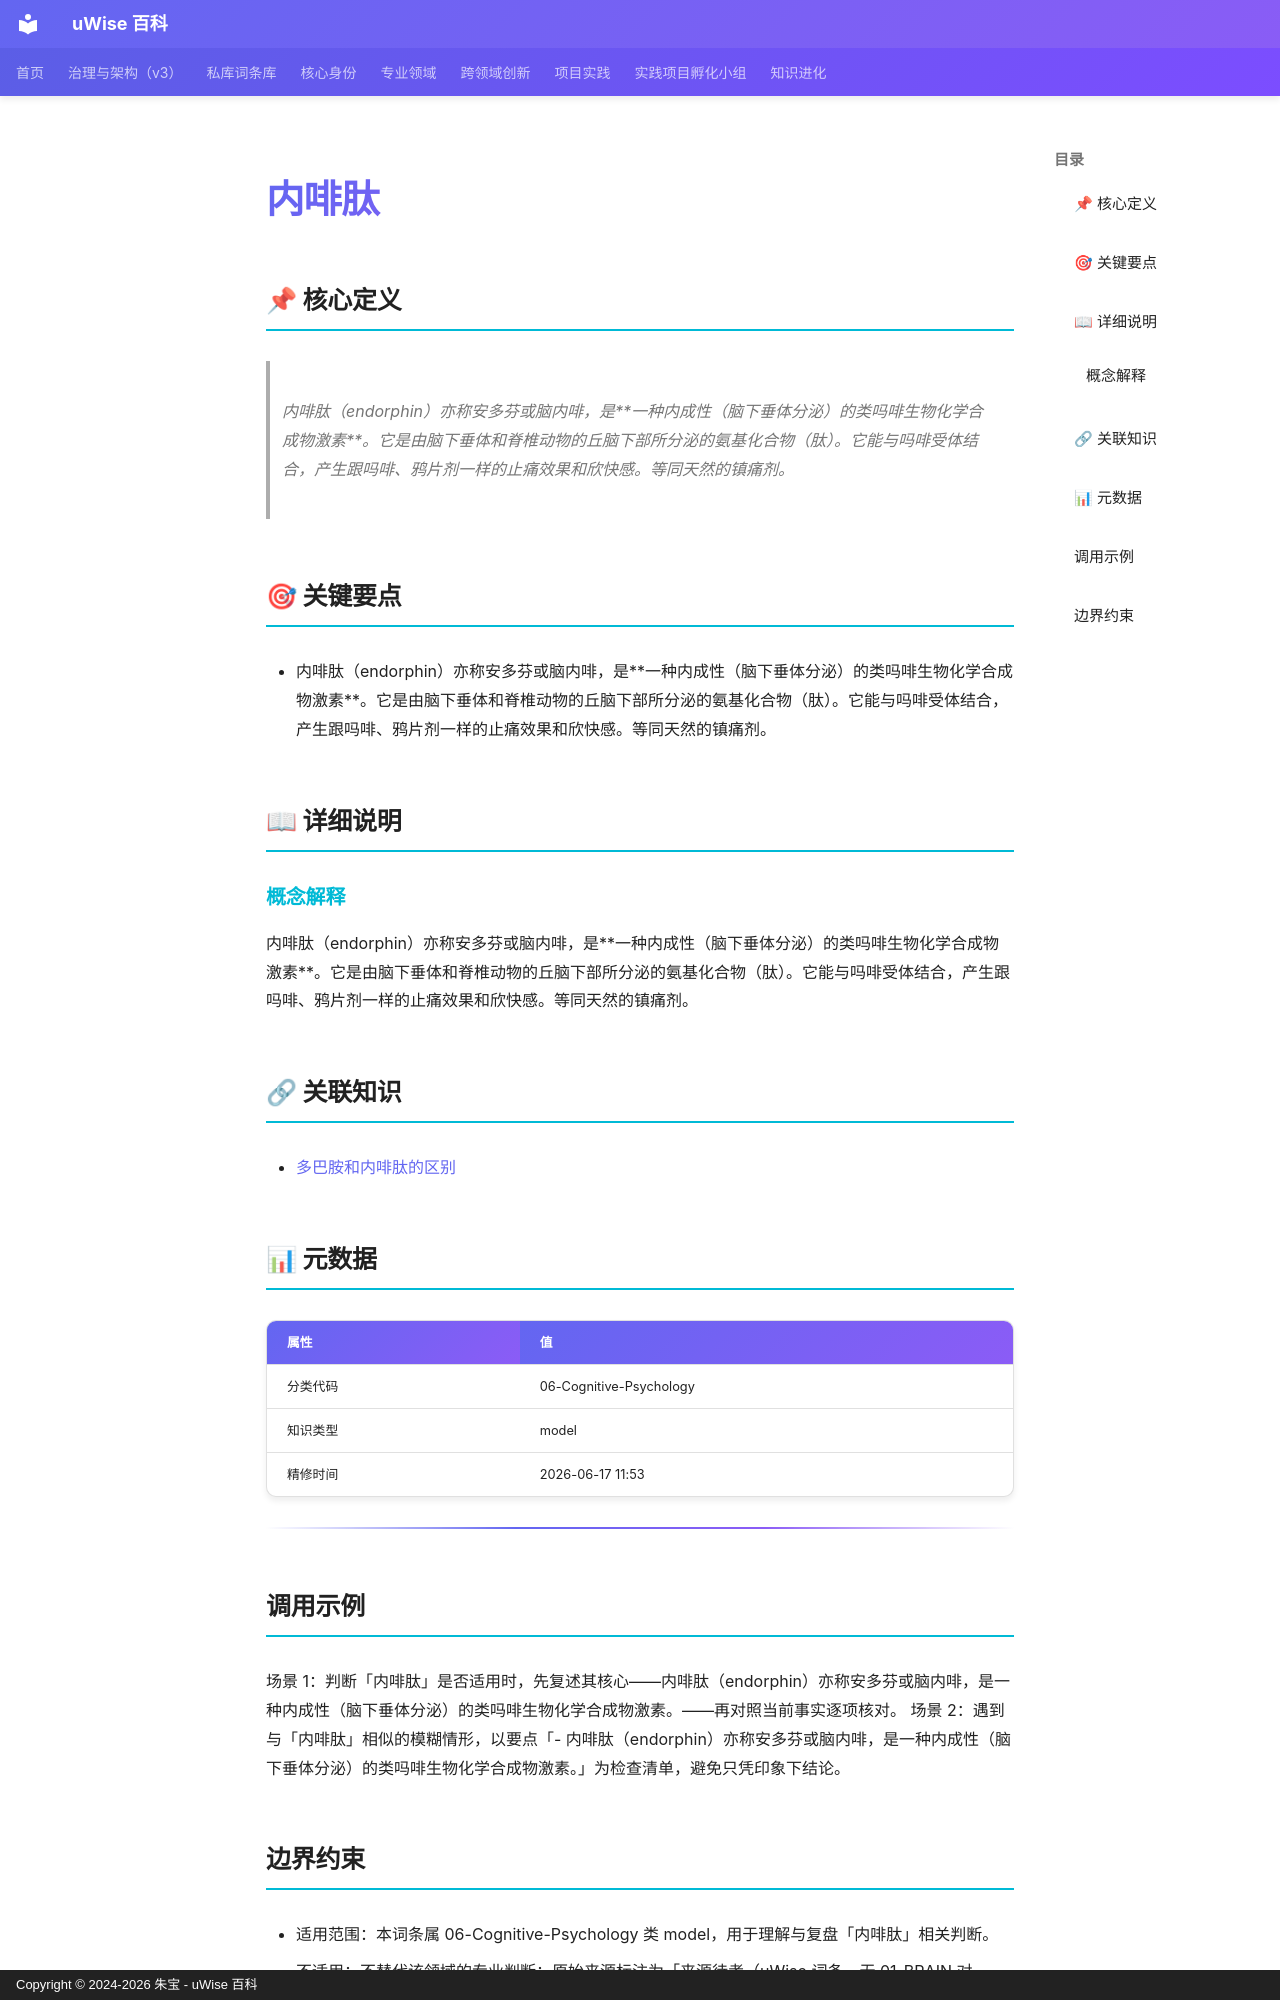

repository: zhubao315/uWise · page: vault-encyclopedia/md-bcf0b3b2/index.html · generator: mkdocs · copyright: Copyright © 2024-2026 朱宝 - uWise 百科

---
title: "内啡肽"
description: "内啡肽（endorphin）亦称安多芬或脑内啡，是一种内成性（脑下垂体分泌）的类吗啡生物化学合成物激素。它是由脑下垂体和脊椎动物的丘脑下部所分泌的氨基化合物（肽）。它能与吗啡受体结合，产生跟吗啡、鸦片剂一样的止痛效果和欣快感。等同天然的镇痛剂。"
---

# 内啡肽

## 📌 核心定义

> 内啡肽（endorphin）亦称安多芬或脑内啡，是**一种内成性（脑下垂体分泌）的类吗啡生物化学合成物激素**。它是由脑下垂体和脊椎动物的丘脑下部所分泌的氨基化合物（肽）。它能与吗啡受体结合，产生跟吗啡、鸦片剂一样的止痛效果和欣快感。等同天然的镇痛剂。

## 🎯 关键要点

- 内啡肽（endorphin）亦称安多芬或脑内啡，是**一种内成性（脑下垂体分泌）的类吗啡生物化学合成物激素**。它是由脑下垂体和脊椎动物的丘脑下部所分泌的氨基化合物（肽）。它能与吗啡受体结合，产生跟吗啡、鸦片剂一样的止痛效果和欣快感。等同天然的镇痛剂。

## 📖 详细说明

### 概念解释
内啡肽（endorphin）亦称安多芬或脑内啡，是**一种内成性（脑下垂体分泌）的类吗啡生物化学合成物激素**。它是由脑下垂体和脊椎动物的丘脑下部所分泌的氨基化合物（肽）。它能与吗啡受体结合，产生跟吗啡、鸦片剂一样的止痛效果和欣快感。等同天然的镇痛剂。


## 🔗 关联知识

- [多巴胺和内啡肽的区别](../md-8fb589a9/)

## 📊 元数据

| 属性 | 值 |
|------|-----|
| 分类代码 | 06-Cognitive-Psychology |
| 知识类型 | model |
| 精修时间 | 2026-06-17 11:53 |

---

## 调用示例

场景 1：判断「内啡肽」是否适用时，先复述其核心——内啡肽（endorphin）亦称安多芬或脑内啡，是一种内成性（脑下垂体分泌）的类吗啡生物化学合成物激素。——再对照当前事实逐项核对。
场景 2：遇到与「内啡肽」相似的模糊情形，以要点「- 内啡肽（endorphin）亦称安多芬或脑内啡，是一种内成性（脑下垂体分泌）的类吗啡生物化学合成物激素。」为检查清单，避免只凭印象下结论。
